Run: headless pygame with SDL's dummy video driver; simulated clock (each Clock.tick advances the game by its frame time, no real sleeping); random seed 0; keys injected as events and as key.get_pressed() state; no mouse input.
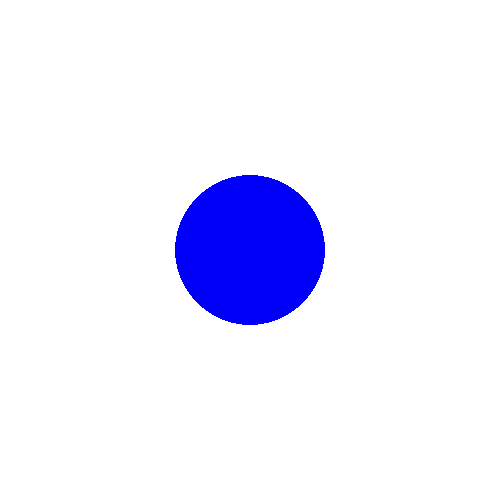
Frame 1 of 4 · flips 1–60 · no input
Frame 2 of 4 · flips 61–180 · tapped SPACE, RETURN · held RIGHT (→), D · screen unchanged from frame 1, image omitted
Frame 3 of 4 · flips 181–300 · held DOWN (↓), S · screen unchanged from frame 2, image omitted
Frame 4 of 4 · flips 301–420 · held LEFT (←), A, UP (↑), W · screen unchanged from frame 3, image omitted

The pygame program that drew these frames:

import pygame


def gui_setup():
    pygame.init()

    BLACK = (0, 0, 0)
    WHITE = (255, 255, 255)
    GREEN = (0, 255, 0)
    RED = (255, 0, 0)
    BLUE = (0, 0, 250)

    size = (500, 500)
    screen = pygame.display.set_mode(size)
    pygame.display.set_caption("Online Chess Game")

    # carry on until the user clicks the close button,
    # or a event based condition is met?
    running = True

    clock = pygame.time.Clock()  # use to control how fast the screen updates.

    # main event loop.
    while running:
        for event in pygame.event.get():
            if event.type == pygame.QUIT:
                running = False

        # game logic of some kind

        # drawing code.
        screen.fill(WHITE)
        pygame.draw.circle(screen, BLUE, [250, 250], 75)
        pygame.display.flip()

    pygame.quit()


def main():
    gui_setup()

    # pygame.quit()


if __name__ == "__main__":
    main()
